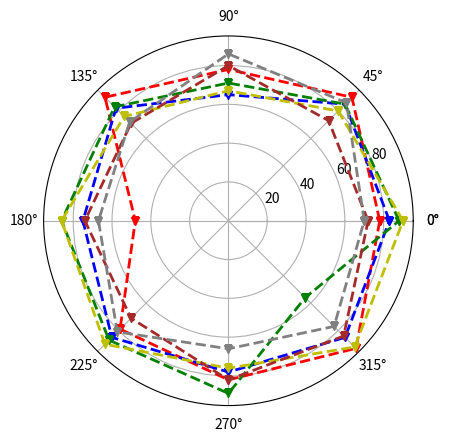

The matplotlib source for this figure: (Note: this script raises an exception after producing the figure.)
import numpy as np
import matplotlib.pyplot as plt

# 某学生的课程与成绩
courses = ['英语' 'Java技术' '线性代数' '马克思主义' '计算机导论' '体育' 'Python程序设计' '网页设计']
scores1 = [78, 90, 78, 90, 48, 79, 82, 93]
scores2 = [83, 85, 65, 82, 75, 85, 78, 85]
scores3 = [88, 85, 71, 83, 86, 87, 89, 56]
scores4 = [90, 80, 67, 76, 86, 90, 76, 92]
scores5 = [72, 73, 80, 71, 74, 71, 82, 84]
scores6 = [70, 86, 86, 72, 67, 81, 66, 77]
dataLength = len(scores1)  # 数据长度
# angles数组把圆周等分为dataLength份
angles = np.linspace(0,  # 数组第一个数据
                     2 * np.pi,  # 数组最后一个数据
                     dataLength,  # 数组中数据数量
                     endpoint=False)  # 不包含终点
scores1.append(scores1[0])
scores2.append(scores2[0])
scores3.append(scores3[0])
scores4.append(scores4[0])
scores5.append(scores5[0])
scores6.append(scores6[0])

angles = np.append(angles, angles[0])  # 闭合
# 绘制雷达图
plt.polar(angles,  # 设置角度
          scores1,  # 设置各角度上的数据
          'rv--',  # 设置颜色、线型和端点符

          linewidth=2)  # 设置线宽
plt.polar(angles,  # 设置角度
          scores2,  # 设置各角度上的数据
          'bv--',  # 设置颜色、线型和端点符

          linewidth=2)  # 设置线宽
plt.polar(angles,  # 设置角度
          scores3,  # 设置各角度上的数据
          'gv--',  # 设置颜色、线型和端点符

          linewidth=2)  # 设置线宽
plt.polar(angles,  # 设置角度
          scores4,  # 设置各角度上的数据
          'yv--',  # 设置颜色、线型和端点符

          linewidth=2)  # 设置线宽
plt.polar(angles,  # 设置角度
          scores5,  # 设置各角度上的数据
          'v--', color='brown' , # 设置颜色、线型和端点符

          linewidth=2)  # 设置线宽
plt.polar(angles,  # 设置角度
          scores6,  # 设置各角度上的数据
          'v--', color='gray' ,# 设置颜色、线型和端点符

          linewidth=2)  # 设置线宽
# 设置角度网格标签
plt.thetagrids(angles * 180 / np.pi,
               courses,
               fontproperties='simhei')
# 填充雷达图内部
plt.fill(angles,
         scores1,
         facecolor='r',
         alpha=0.4)
plt.show()
